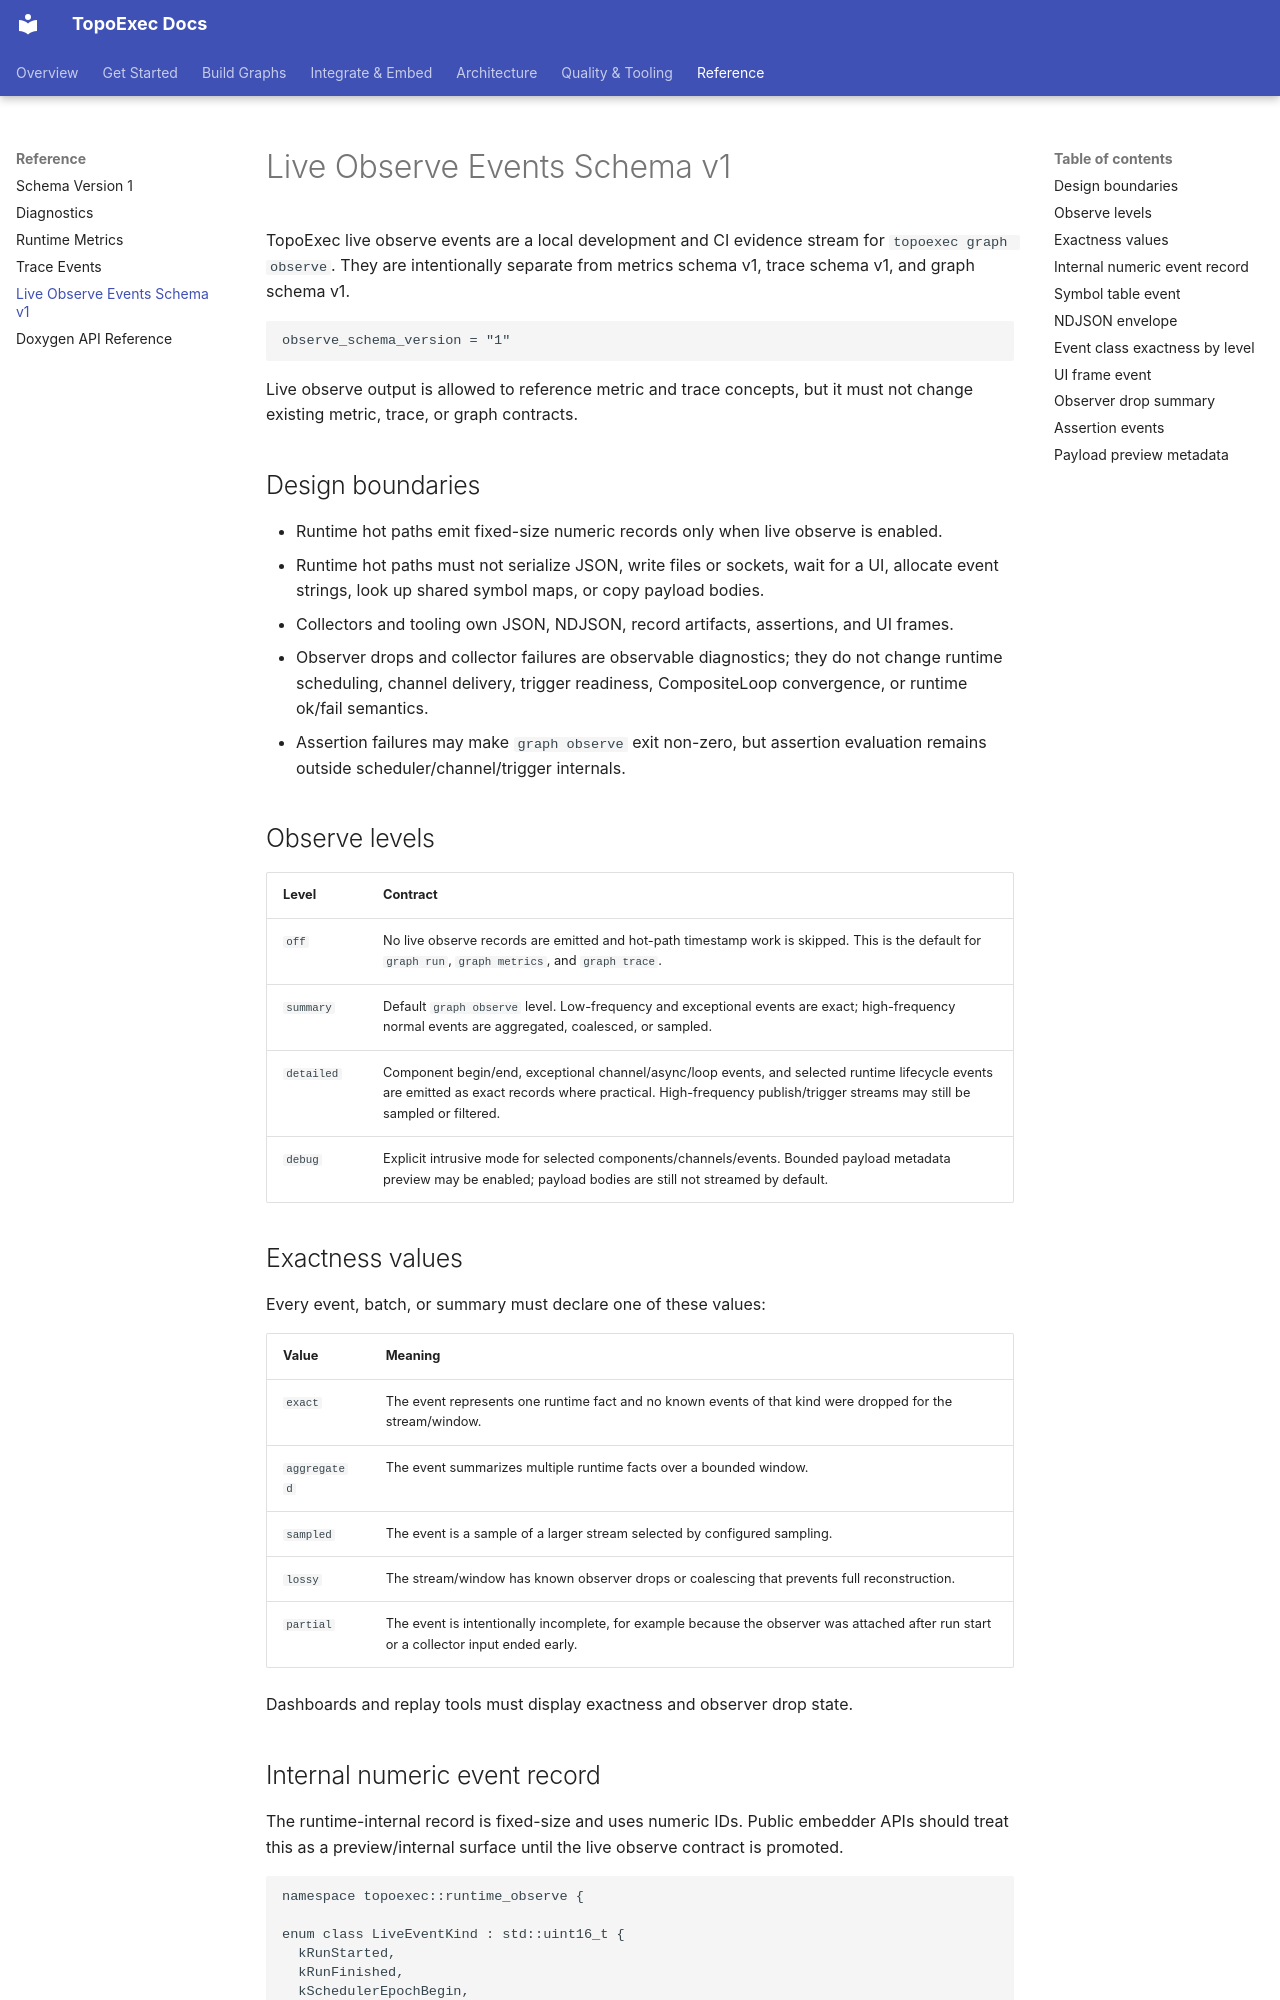

repository: sean2077/topoexec · page: 62-schemas-protocols/live-observe-events/index.html · generator: mkdocs

# Live Observe Events Schema v1

TopoExec live observe events are a local development and CI evidence stream for
`topoexec graph observe`. They are intentionally separate from metrics schema v1,
trace schema v1, and graph schema v1.

```text
observe_schema_version = "1"
```

Live observe output is allowed to reference metric and trace concepts, but it
must not change existing metric, trace, or graph contracts.

## Design boundaries

- Runtime hot paths emit fixed-size numeric records only when live observe is
  enabled.
- Runtime hot paths must not serialize JSON, write files or sockets, wait for a
  UI, allocate event strings, look up shared symbol maps, or copy payload bodies.
- Collectors and tooling own JSON, NDJSON, record artifacts, assertions, and UI
  frames.
- Observer drops and collector failures are observable diagnostics; they do not
  change runtime scheduling, channel delivery, trigger readiness, CompositeLoop
  convergence, or runtime ok/fail semantics.
- Assertion failures may make `graph observe` exit non-zero, but assertion
  evaluation remains outside scheduler/channel/trigger internals.

## Observe levels

| Level | Contract |
| --- | --- |
| `off` | No live observe records are emitted and hot-path timestamp work is skipped. This is the default for `graph run`, `graph metrics`, and `graph trace`. |
| `summary` | Default `graph observe` level. Low-frequency and exceptional events are exact; high-frequency normal events are aggregated, coalesced, or sampled. |
| `detailed` | Component begin/end, exceptional channel/async/loop events, and selected runtime lifecycle events are emitted as exact records where practical. High-frequency publish/trigger streams may still be sampled or filtered. |
| `debug` | Explicit intrusive mode for selected components/channels/events. Bounded payload metadata preview may be enabled; payload bodies are still not streamed by default. |
